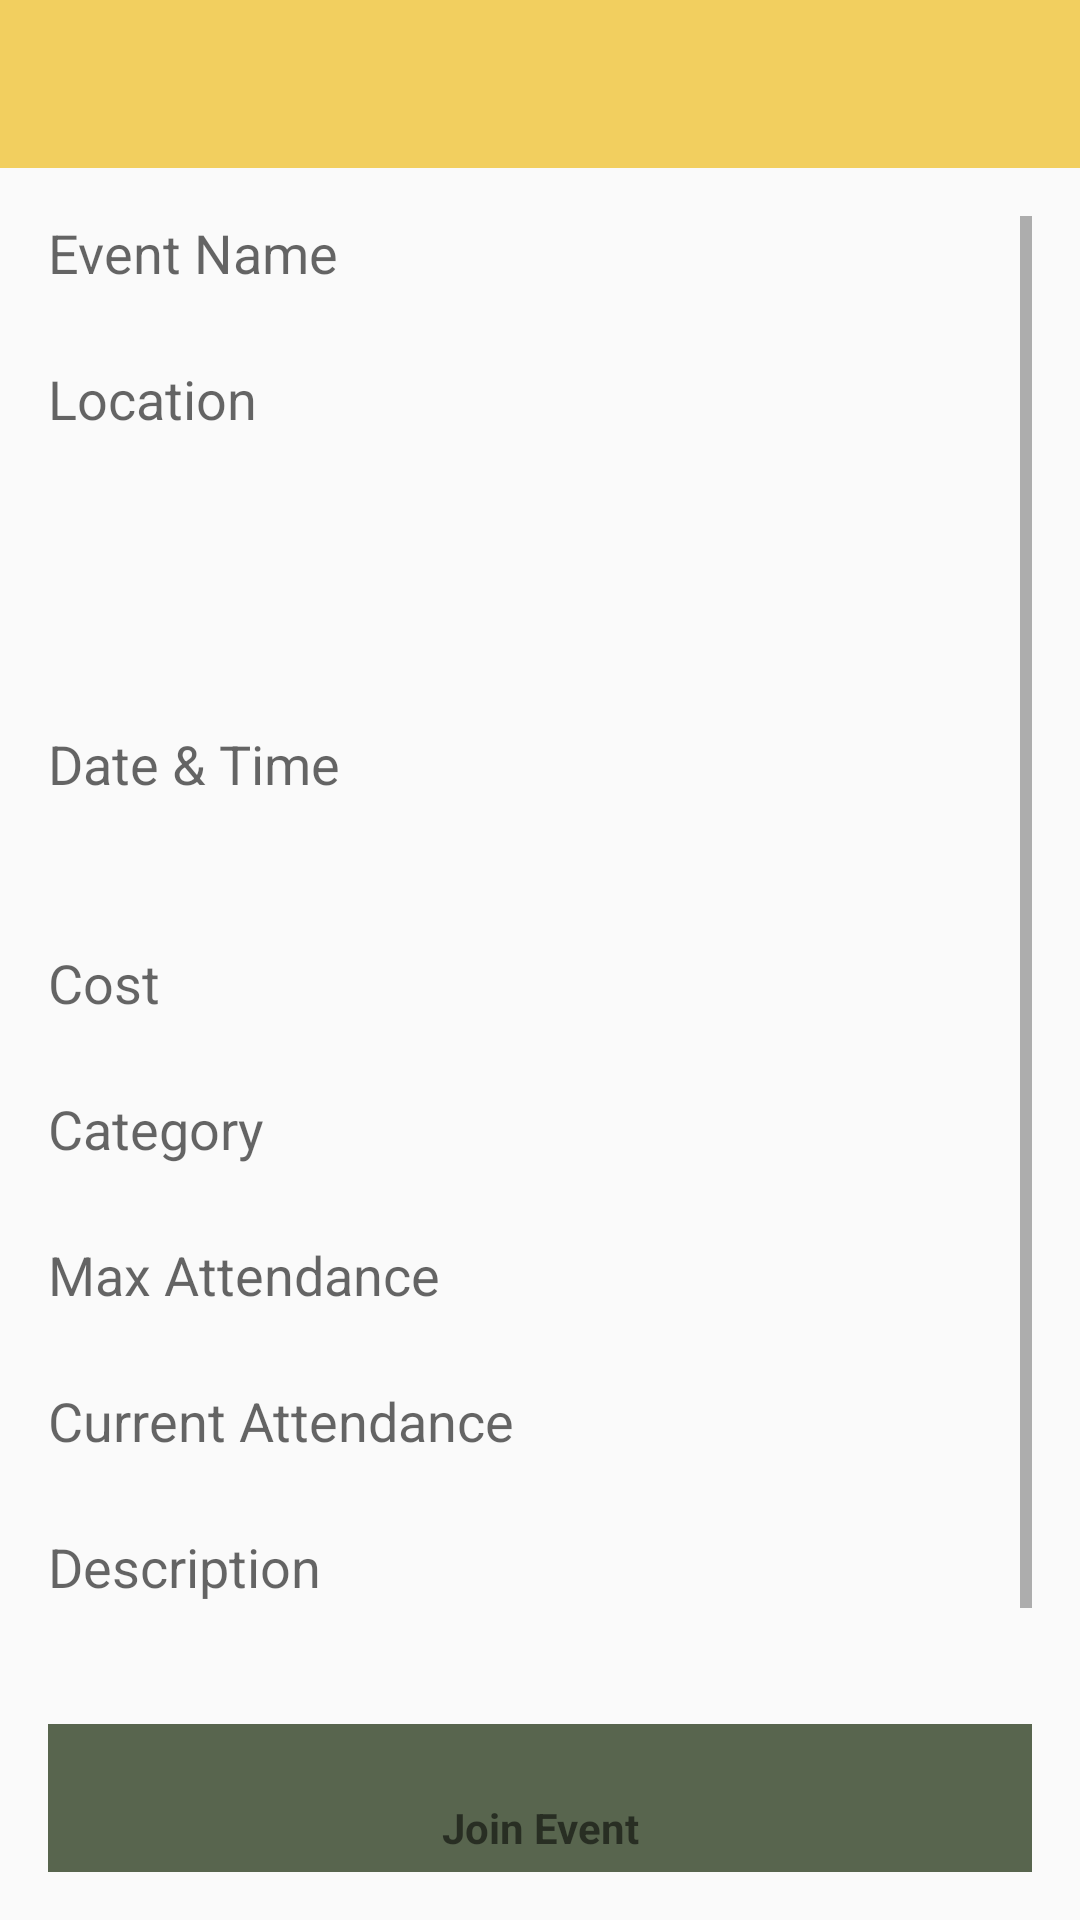

Here is an Android app screen rendered from its layout file. Give the layout XML and the strings, colors and styles it references.
<!-- AndroidManifest.xml: application theme AppTheme -->
<!-- res/layout/activity_view_event.xml -->
<android.support.v4.widget.DrawerLayout
    xmlns:android="http://schemas.android.com/apk/res/android"
    android:id="@+id/drawer_layout"
    android:layout_width="match_parent"
    android:layout_height="match_parent">

    <LinearLayout xmlns:android="http://schemas.android.com/apk/res/android"
        xmlns:tools="http://schemas.android.com/tools" android:layout_width="fill_parent"
        android:layout_height="match_parent"
        tools:context="com.osu.kusold.roar.EventFeedActivity">

        <include
            android:id="@+id/tool_bar"
            layout="@layout/tool_bar">
        </include>
    </LinearLayout>

    <LinearLayout
        xmlns:android="http://schemas.android.com/apk/res/android"
        xmlns:tools="http://schemas.android.com/tools"
        android:layout_width="match_parent"
        android:layout_height="match_parent"
        android:orientation="vertical"
        android:paddingLeft="@dimen/activity_horizontal_margin"
        android:paddingRight="@dimen/activity_horizontal_margin"
        android:paddingTop="@dimen/activity_vertical_margin"
        android:paddingBottom="@dimen/activity_vertical_margin"
        android:layout_marginTop="?android:attr/actionBarSize"
        tools:context="com.osu.kusold.roar.CreateEventActivity"
        android:weightSum="1">

        <ScrollView
            android:layout_width="match_parent"
            android:layout_height="match_parent"
            android:id="@+id/scrollView"
            android:fillViewport="true" >
            <LinearLayout
                android:orientation="vertical"
                android:layout_width="match_parent"
                android:layout_height="wrap_content">

                <TextView
                    android:layout_width="wrap_content"
                    android:layout_height="wrap_content"
                    android:textAppearance="?android:attr/textAppearanceMedium"
                    android:text="@string/event_name"
                    android:id="@+id/tvEventNameTitle" />

                <TextView
                    android:layout_width="wrap_content"
                    android:layout_height="wrap_content"
                    android:textAppearance="?android:attr/textAppearanceMedium"
                    android:id="@+id/tvEventName" />

                <TextView
                    android:layout_width="wrap_content"
                    android:layout_height="wrap_content"
                    android:textAppearance="?android:attr/textAppearanceMedium"
                    android:text="@string/location"
                    android:id="@+id/tvLocation" />

                <TextView
                    android:layout_width="wrap_content"
                    android:layout_height="wrap_content"
                    android:textAppearance="?android:attr/textAppearanceMedium"
                    android:text=""
                    android:id="@+id/tvVenue" />

                <TextView
                    android:layout_width="wrap_content"
                    android:layout_height="wrap_content"
                    android:textAppearance="?android:attr/textAppearanceMedium"
                    android:text=""
                    android:id="@+id/tvAddressLine1" />

                <TextView
                    android:layout_width="wrap_content"
                    android:layout_height="wrap_content"
                    android:textAppearance="?android:attr/textAppearanceMedium"
                    android:text=""
                    android:id="@+id/tvCity" />

                <TextView
                    android:layout_width="wrap_content"
                    android:layout_height="wrap_content"
                    android:textAppearance="?android:attr/textAppearanceMedium"
                    android:text=""
                    android:id="@+id/tvZip" />

                <TextView
                    android:layout_width="wrap_content"
                    android:layout_height="wrap_content"
                    android:textAppearance="?android:attr/textAppearanceMedium"
                    android:text="@string/date_time"
                    android:id="@+id/tvDateAndTime_title" />

                <TextView
                    android:layout_width="wrap_content"
                    android:layout_height="wrap_content"
                    android:textAppearance="?android:attr/textAppearanceMedium"
                    android:text=""
                    android:id="@+id/tvDate" />

                <TextView
                    android:layout_width="wrap_content"
                    android:layout_height="wrap_content"
                    android:textAppearance="?android:attr/textAppearanceMedium"
                    android:text=""
                    android:id="@+id/tvTime" />

                <TextView
                    android:layout_width="wrap_content"
                    android:layout_height="wrap_content"
                    android:textAppearance="?android:attr/textAppearanceMedium"
                    android:text="@string/cost"
                    android:id="@+id/tvCost_title" />

                <TextView
                    android:layout_width="wrap_content"
                    android:layout_height="wrap_content"
                    android:textAppearance="?android:attr/textAppearanceMedium"
                    android:text=""
                    android:id="@+id/tvCost" />

                <TextView
                    android:layout_width="wrap_content"
                    android:layout_height="wrap_content"
                    android:textAppearance="?android:attr/textAppearanceMedium"
                    android:text="@string/category"
                    android:id="@+id/tvCategory_title" />

                <TextView
                    android:layout_width="wrap_content"
                    android:layout_height="wrap_content"
                    android:textAppearance="?android:attr/textAppearanceMedium"
                    android:text=""
                    android:id="@+id/tvCategory" />

                <TextView
                    android:layout_width="wrap_content"
                    android:layout_height="wrap_content"
                    android:textAppearance="?android:attr/textAppearanceMedium"
                    android:text="@string/max_attendance"
                    android:id="@+id/tvMaxAttendance_title" />

                <TextView
                    android:layout_width="wrap_content"
                    android:layout_height="wrap_content"
                    android:textAppearance="?android:attr/textAppearanceMedium"
                    android:text=""
                    android:id="@+id/tvMaxAttendance" />

                <TextView
                    android:layout_width="wrap_content"
                    android:layout_height="wrap_content"
                    android:textAppearance="?android:attr/textAppearanceMedium"
                    android:text="Current Attendance"
                    android:id="@+id/tvCurrentAttendance_title" />

                <TextView
                    android:layout_width="wrap_content"
                    android:layout_height="wrap_content"
                    android:textAppearance="?android:attr/textAppearanceMedium"
                    android:text=""
                    android:id="@+id/tvCurrentAttendance" />

                <TextView
                    android:layout_width="wrap_content"
                    android:layout_height="wrap_content"
                    android:textAppearance="?android:attr/textAppearanceMedium"
                    android:text="@string/description"
                    android:id="@+id/tvEventDescription_title" />

                <TextView
                    android:layout_width="wrap_content"
                    android:layout_height="wrap_content"
                    android:textAppearance="?android:attr/textAppearanceMedium"
                    android:text=""
                    android:id="@+id/tvEventDescription" />

                <Button android:id="@+id/join_event_btn" style="?android:textAppearanceSmall"
                    android:layout_width="match_parent" android:layout_height="wrap_content"
                    android:layout_marginTop="16dp" android:text="Join Event"
                    android:textStyle="bold" />

                <Button android:id="@+id/edit_event" style="?android:textAppearanceSmall"
                    android:layout_width="match_parent" android:layout_height="wrap_content"
                    android:layout_marginTop="16dp" android:text="Edit Event"
                    android:textStyle="bold" />
           </LinearLayout>
        </ScrollView>
    </LinearLayout>

    
    <ListView android:id="@+id/left_drawer"
        android:layout_width="240dp"
        android:layout_height="match_parent"
        android:layout_gravity="start"
        android:choiceMode="singleChoice"
        android:divider="@android:color/transparent"
        android:dividerHeight="1dp"
        android:background="@color/yellow"/>

</android.support.v4.widget.DrawerLayout>
<!-- res/layout/tool_bar.xml (included above) -->
<android.support.v7.widget.Toolbar xmlns:android="http://schemas.android.com/apk/res/android"
    android:id="@+id/toolbar"
    android:layout_width="match_parent"
    android:layout_height="wrap_content"
    android:minHeight="?android:attr/actionBarSize"
    android:background="@color/yellow"
    android:layout_alignParentTop="true"
    android:divider="@color/grey" />
<!-- resources referenced by this layout -->
<resources>
  <color name="grey">#44403D</color>
  <color name="yellow">#F2CF5F</color>
  <dimen name="activity_horizontal_margin">16dp</dimen>
  <dimen name="activity_vertical_margin">16dp</dimen>
  <string name="category">Category</string>
  <string name="cost">Cost</string>
  <string name="date_time">Date &amp; Time</string>
  <string name="description">Description</string>
  <string name="event_name">Event Name</string>
  <string name="location">Location</string>
  <string name="max_attendance">Max Attendance</string>
  <style name="AppTheme" parent="Theme.AppCompat.Light.NoActionBar">
          <item name="android:windowNoTitle">true</item>
          <item name="windowActionBar">false</item>
          <item name="android:buttonStyle">@style/RoarButtonStyle</item>
      </style>
  <style name="RoarButtonStyle" parent="android:Widget.Button">
          <item name="android:background">@color/green</item>
          <item name="android:textSize">@dimen/button_text_size</item>
          <item name="android:paddingTop">25dp</item>
          <item name="android:paddingBottom">25dp</item>
          <item name="android:paddingLeft">30dp</item>
          <item name="android:paddingRight">30dp</item>
          <item name="android:layout_marginTop">16dp</item>
          <item name="android:textStyle">bold</item>
      </style>
  <color name="green">#58654E</color>
  <dimen name="button_text_size">20sp</dimen>
</resources>
